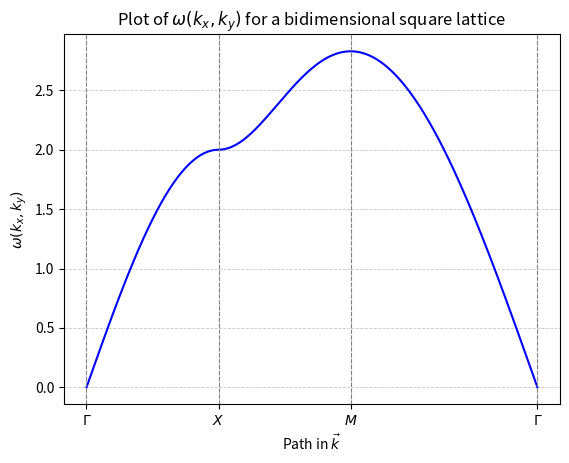
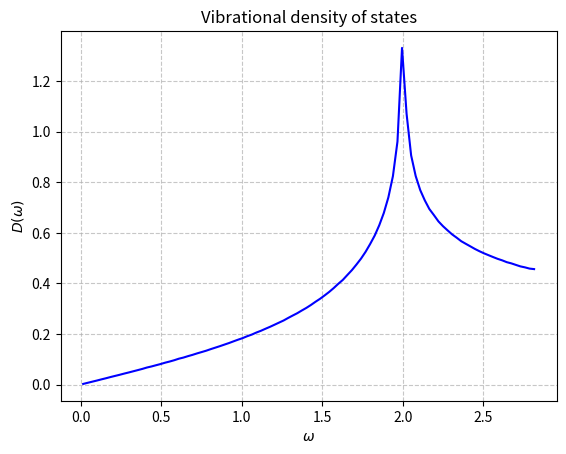
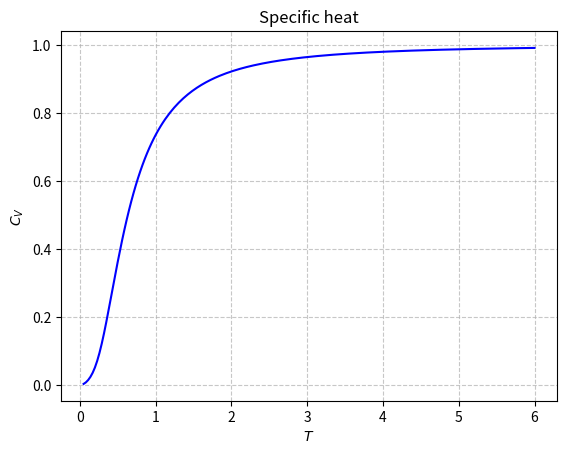

These figures' Python source, in order:
import numpy as np
import matplotlib.pyplot as plt

a = 1.0      
K = 1.0      
m = 1.0      

# Ex 3.b

def omega(kx, ky):
    return 2.0 * np.sqrt(K/m) * np.sqrt(
        np.sin(kx * a / 2.0)**2 + np.sin(ky * a / 2.0)**2
    )

Gamma = np.array([0.0, 0.0])
X     = np.array([np.pi/a, 0.0])
M     = np.array([np.pi/a, np.pi/a])

n_k = 200 

path = [
    np.linspace(Gamma, X, n_k),
    np.linspace(X, M, n_k),
    np.linspace(M, Gamma, n_k)
]

k_path = np.vstack(path)

omega_path = np.array([omega(k[0], k[1]) for k in k_path])

k_dist = np.zeros(len(k_path))
for i in range(1, len(k_path)):
    k_dist[i] = k_dist[i-1] + np.linalg.norm(k_path[i] - k_path[i-1])


plt.figure()
plt.plot(k_dist, omega_path, color='blue')

ts = [0,
         k_dist[n_k],
         k_dist[2*n_k],
         k_dist[-1]]

labels = [r'$\Gamma$', r'$X$', r'$M$', r'$\Gamma$']

for t in ts:
    plt.axvline(t, color='gray', linestyle='--', linewidth=0.8)

plt.xticks(ts, labels)
plt.ylabel(r'$\omega(k_x,k_y)$')
plt.xlabel('Path in ' + r'$\vec{k}$')
plt.title('Plot of ' + r'$\omega(k_x,k_y)$' + ' for a bidimensional square lattice')
plt.grid(True, which='both', axis='both', ls='--', linewidth=0.6, alpha=0.7)
plt.savefig("3.2.png")


#3.c
N = 2000 

kx_vals = np.linspace(-np.pi/a, np.pi/a, N)
ky_vals = np.linspace(-np.pi/a, np.pi/a, N)

kx_grid, ky_grid = np.meshgrid(kx_vals, ky_vals)


omega_vals = omega(kx_grid, ky_grid)

omega_flat = omega_vals.flatten()


n_bins = 100

hist, bin_edges = np.histogram(
    omega_flat,
    bins=n_bins,
    density=True  
)

centers = 0.5 * (bin_edges[:-1] + bin_edges[1:])

plt.figure()
plt.plot(centers, hist, color='blue')
plt.xlabel(r'$\omega$')
plt.ylabel(r'$D(\omega)$')
plt.title('Vibrational density of states')
plt.grid(True, ls='--', alpha=0.7)
plt.savefig("3.3.png")

# Ex 4.c
kB = 1.0
hbar = 1.0


domega = centers[1] - centers[0]

def specific_heat(T):
    x = centers / T
    integrand = D_omega = hist * (x**2) * np.exp(x) / (np.exp(x) - 1)**2
    return np.sum(integrand) * domega


T_vals = np.linspace(0.05, 6.0, 200)

C_vals = np.array([specific_heat(T) for T in T_vals])


plt.figure()
plt.plot(T_vals, C_vals, color='blue')
plt.xlabel(r'$T$')
plt.ylabel(r'$C_V$')
plt.title('Specific heat')
plt.grid(True, ls='--', alpha=0.7)
plt.savefig("4.5.png")
plt.show()




